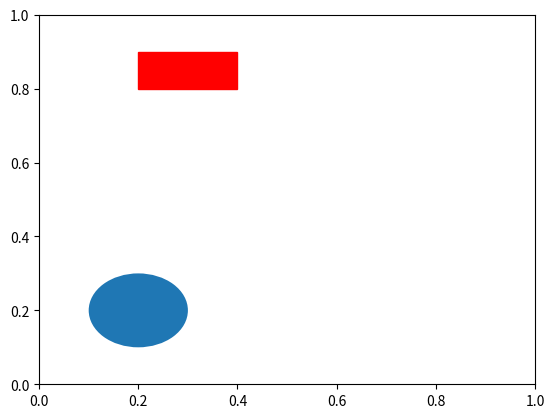

Python code for this plot: (Note: this script raises an exception after producing the figure.)
import matplotlib.pyplot as plt
import numpy as np
import matplotlib.patches as mpatches

fig = plt.figure()

ax = fig.add_subplot(111)

xy1 = np.array([0.2, 0.2])
xy2 = np.array([0.2, 0.8])   # 左下角点的位置
xy3 = np.array([0.8, 0.2])
xy4 = np.array([0.8, 0.8])

circle = mpatches.Circle(xy1, 0.1)
ax.add_patch(circle)

rect = mpatches.Rectangle(xy2, 0.2, 0.1, color='r')
ax.add_patch(rect)

polygon = mpatches.RegularPolygon(xy3, 6, 0.1, color='c')   # 坐标, 边， 半径
ax.add_patch(polygon)

ellipse = mpatches.Ellipse(xy4, 0.4, 0.2, color='y')
ax.add_patch(ellipse)

plt.axis('equal')

plt.grid()

plt.show()